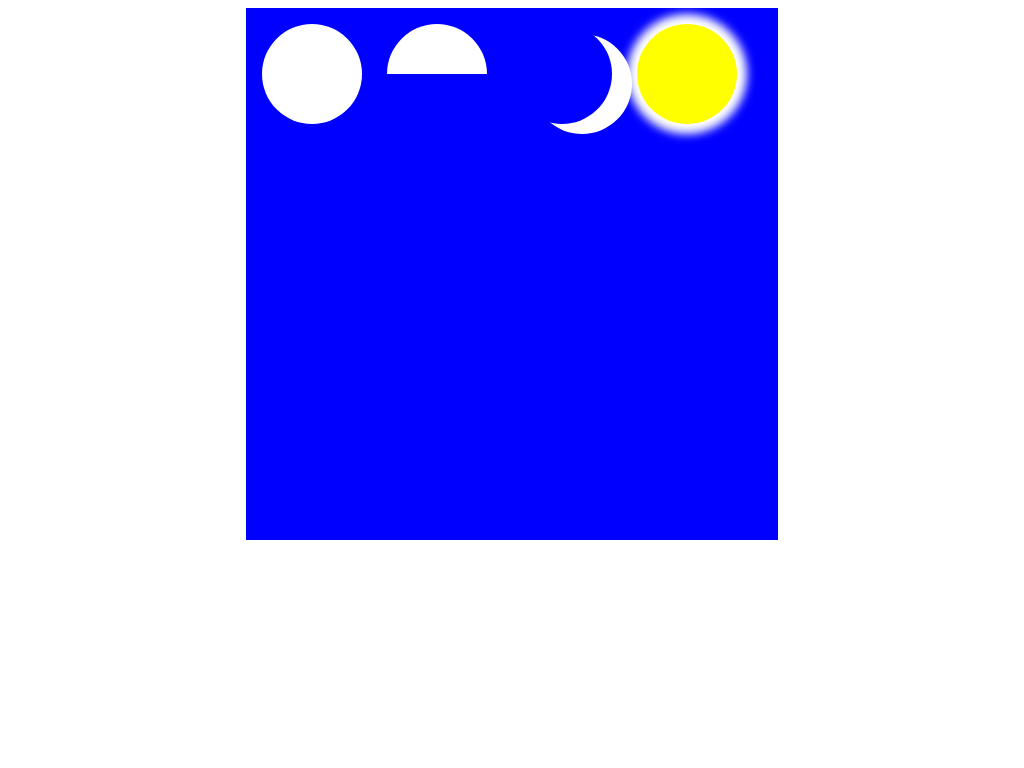

Reproduce this picture with HTML and CSS.

<!-- file: index.html -->
<!DOCTYPE html>
<html lang="en">
<head>
    <meta charset="UTF-8">
    <meta http-equiv="X-UA-Compatible" content="IE=edge">
    <meta name="viewport" content="width=device-width, initial-scale=1.0">
    <title>Shapes</title>
    <link rel="stylesheet" href="./index.css">
</head>
<body>
    <div class="container">
        <div class="circle"></div>
        <div class="half-circle"></div>
        <div class="crescent"></div>
        <div class="sun"></div>
    </div>
</body>
</html>

/* file: index.css */
.container{
    display: grid;
    grid-template-columns: 1fr 1fr 1fr 1fr;
    grid-template-rows: 1fr 1fr 1fr 1fr;
    background-color: rgb(0, 0, 255);
    width:500px;
    height:500px;
    margin:0 auto;
    padding:1rem;

}


.circle{
    background-color: #fff;
    height: 100px;
    width: 100px;
    border-radius: 50%;
    
}
.half-circle{
    background-color: #fff;
    height: 50px;
    width: 100px;
    border-radius: 100px 100px 0 0;
}
.crescent{
    height: 100px;
    width: 100px;
    border-radius: 50%;
    box-shadow:  20px 10px 0px 0px #fff;
    /* box-shadow:  0 0 10px 10px #fff; */
}
.sun{
    background-color: yellow;
    height: 100px;
    width: 100px;
    border-radius: 50%;
    /* box-shadow:  20px 10px 0px 0px #fff; */
    box-shadow:  0 0 10px 10px #fff;
}